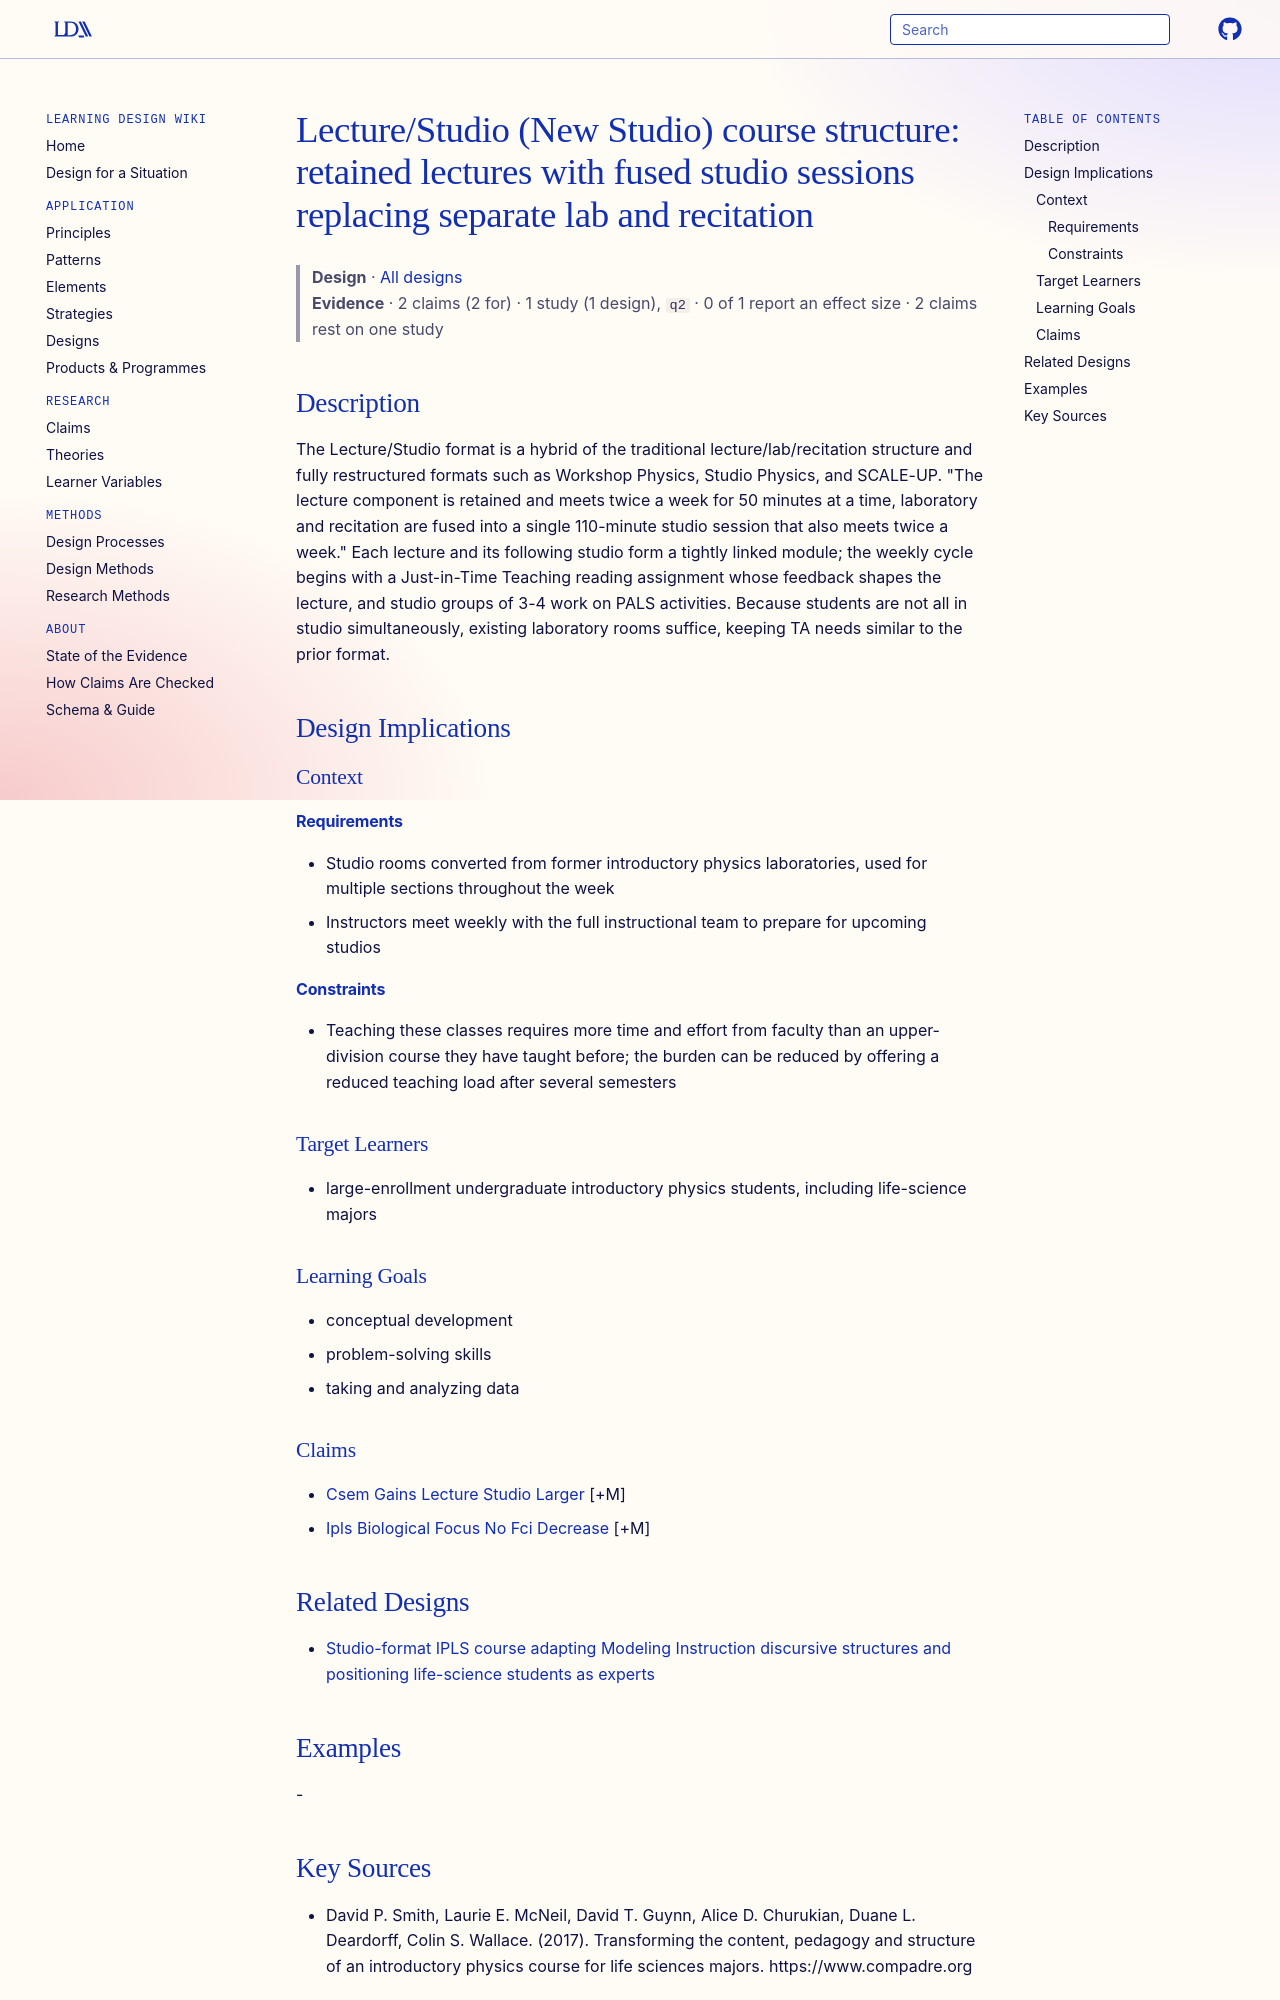

repository: Learning-Design-Alliance/learning-wiki · page: designs/lecture-studio-course-structure/index.html · generator: mkdocs

---
type: design
id: lecture-studio-course-structure
title: "Lecture/Studio (New Studio) course structure: retained lectures with fused studio sessions replacing separate lab and recitation"
description: The Lecture/Studio format is a hybrid of the traditional lecture/lab/recitation structure and fully restructured formats such as Workshop Physics, Studio Physics, and SCALE-UP.
status: review
generated:
  by: "process:settle-candidates"
  at: 2026-11-18
sources:
  - id: david-p-smith-2017
    resource: "https://www.compadre.org"
    title: "David P. Smith, Laurie E. McNeil, David T. Guynn, Alice D. Churukian, Duane L. Deardorff, Colin S. Wallace. (2017). Transforming the content, pedagogy and structure of an introductory physics course for life sciences majors. https://www.compadre.org"
    author: David P. Smith, Laurie E. McNeil, David T. Guynn, Alice D. Churukian, Duane L. Deardorff, Colin S. Wallace
---

# Lecture/Studio (New Studio) course structure: retained lectures with fused studio sessions replacing separate lab and recitation

> **Design** · [All designs](index.md)
> **Evidence** · 2 claims (2 for) · 1 study (1 design), `q2` · 0 of 1 report an effect size · 2 claims rest on one study

## Description
The Lecture/Studio format is a hybrid of the traditional lecture/lab/recitation structure and fully restructured formats such as Workshop Physics, Studio Physics, and SCALE-UP. "The lecture component is retained and meets twice a week for 50 minutes at a time, laboratory and recitation are fused into a single 110-minute studio session that also meets twice a week." Each lecture and its following studio form a tightly linked module; the weekly cycle begins with a Just-in-Time Teaching reading assignment whose feedback shapes the lecture, and studio groups of 3-4 work on PALS activities. Because students are not all in studio simultaneously, existing laboratory rooms suffice, keeping TA needs similar to the prior format.

## Design Implications

### Context
#### Requirements
- Studio rooms converted from former introductory physics laboratories, used for multiple sections throughout the week
- Instructors meet weekly with the full instructional team to prepare for upcoming studios
#### Constraints
- Teaching these classes requires more time and effort from faculty than an upper-division course they have taught before; the burden can be reduced by offering a reduced teaching load after several semesters

### Target Learners
- large-enrollment undergraduate introductory physics students, including life-science majors

### Learning Goals
- conceptual development
- problem-solving skills
- taking and analyzing data

### Claims
- [Csem Gains Lecture Studio Larger](../claims/csem-gains-lecture-studio-larger.md) [+M]
- [Ipls Biological Focus No Fci Decrease](../claims/ipls-biological-focus-no-fci-decrease.md) [+M]

## Related Designs

- [Studio-format IPLS course adapting Modeling Instruction discursive structures and positioning life-science students as experts](ipls-studio-course-positioning-students-as-experts.md)

## Examples
-
